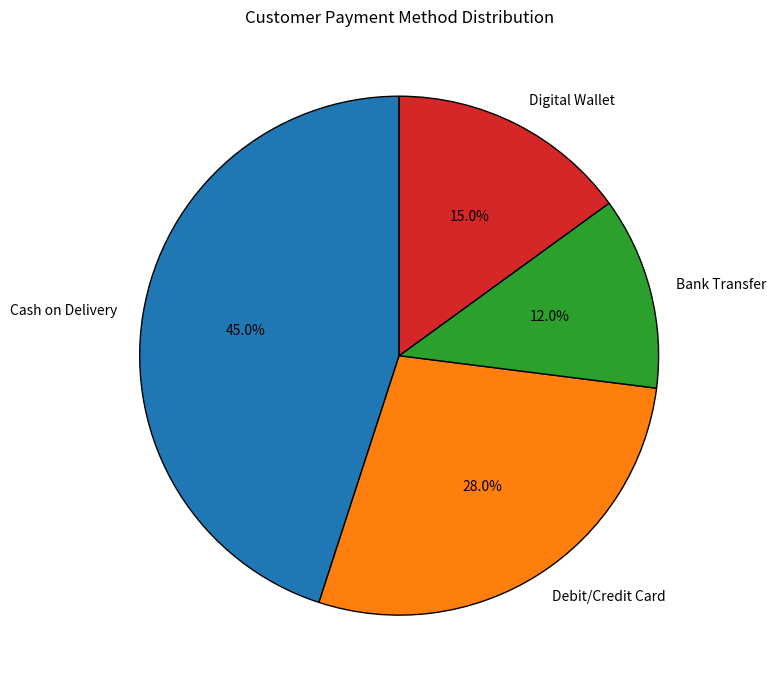

This chart was generated by the following Python code:
#E-commerce Payment Methods
import matplotlib.pyplot as plt

payment_methods = [
    "Cash on Delivery",
    "Debit/Credit Card",
    "Bank Transfer",
    "Digital Wallet"
]

transactions = [450, 280, 120, 150]

plt.figure(figsize=(10, 7))

plt.pie(
    transactions,
    labels=payment_methods,
    autopct="%1.1f%%",
    startangle=90,
    wedgeprops={"edgecolor": "black"}
)

plt.title("Customer Payment Method Distribution")

plt.tight_layout()
plt.show()
